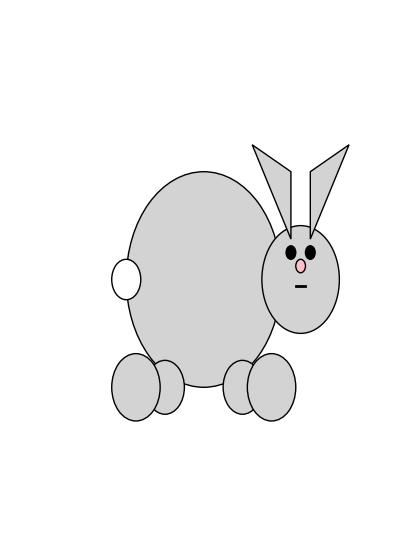

Recreate this plot in Python.
import matplotlib.pyplot as plt
import numpy as np

def add_circle(ax, center, radius, color, edgecolor='black'):
    """Добавляет круг на ось."""
    circle = plt.Circle(center, radius, color=color, ec=edgecolor)
    ax.add_artist(circle)

def add_polygon(ax, vertices, color, edgecolor='black'):
    """Добавляет многоугольник на ось."""
    polygon = plt.Polygon(vertices, color=color, ec=edgecolor)
    ax.add_artist(polygon)

def draw_bunny():
    fig, ax = plt.subplots(figsize=(5, 7))
    ax.set_xlim(0, 400)
    ax.set_ylim(0, 400)
    ax.set_facecolor('white')

    # Тело
    add_circle(ax, (200, 200), 80, 'lightgray')

    # Голова
    add_circle(ax, (300, 200), 40, 'lightgray')

    # Глаза
    add_circle(ax, (290, 220), 5, 'black')  # Левый глаз
    add_circle(ax, (310, 220), 5, 'black')  # Правый глаз

    # Нос
    add_circle(ax, (300, 210), 5, 'pink')

    # Рот
    plt.plot([295, 305], [195, 195], color='black', linewidth=2)  # Рот ниже

    # Уши
    ear_left = np.array([[290, 230], [250, 300], [290, 280]])
    ear_right = np.array([[310, 230], [350, 300], [310, 280]])
    add_polygon(ax, ear_left, 'lightgray')
    add_polygon(ax, ear_right, 'lightgray')

    # Лапы
    add_circle(ax, (160, 120), 20, 'lightgray')  # Передняя левая лапа
    add_circle(ax, (240, 120), 20, 'lightgray')  # Передняя правая лапа
    add_circle(ax, (130, 120), 25, 'lightgray')  # Задняя левая лапа
    add_circle(ax, (270, 120), 25, 'lightgray')  # Задняя правая лапа

    # Хвост
    add_circle(ax, (120, 200), 15, 'white')  # Измененные координаты

    # Убираем оси
    ax.axis('off')

    # Сохраняем изображение
    plt.savefig('bunny_with_moved_tail.png', bbox_inches='tight')
    plt.show()

draw_bunny()
